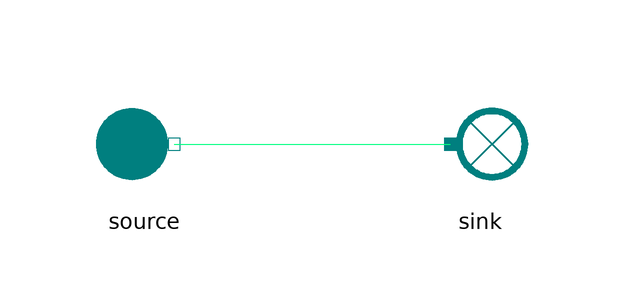

Above is the diagram view of the following Modelica model: its components placed by their Placement annotations and its connect equations drawn as lines.

model Sink
      extends MetroscopeModelingLibrary.Utilities.Icons.Tests.RefMoistAirTestIcon;
      import MetroscopeModelingLibrary.Utilities.Units;

      // Boundary conditinos
      input Units.Pressure sink_P(start=1e5) "Pa";
      input Units.SpecificEnthalpy sink_h(start=1e3) "J/kg";
      input Units.PositiveMassFlowRate sink_Q(start=100) "kg/s";
      input Units.Fraction sink_relative_humidity(start=0.5) "1";

      .MetroscopeModelingLibrary.RefMoistAir.BoundaryConditions.Source source annotation (Placement(transformation(extent={{-38,-10},{-18,10}})));
      .MetroscopeModelingLibrary.RefMoistAir.BoundaryConditions.Sink sink annotation (Placement(transformation(extent={{18,-10},{38,10}})));
    equation
      sink.P_in = sink_P;
      sink.h_in = sink_h;
      sink.Q_in = sink_Q;
      sink.relative_humidity = sink_relative_humidity;

      connect(source.C_out, sink.C_in) annotation (Line(points={{-23,0},{23,0}}, color={0,255,128}));
    end Sink;